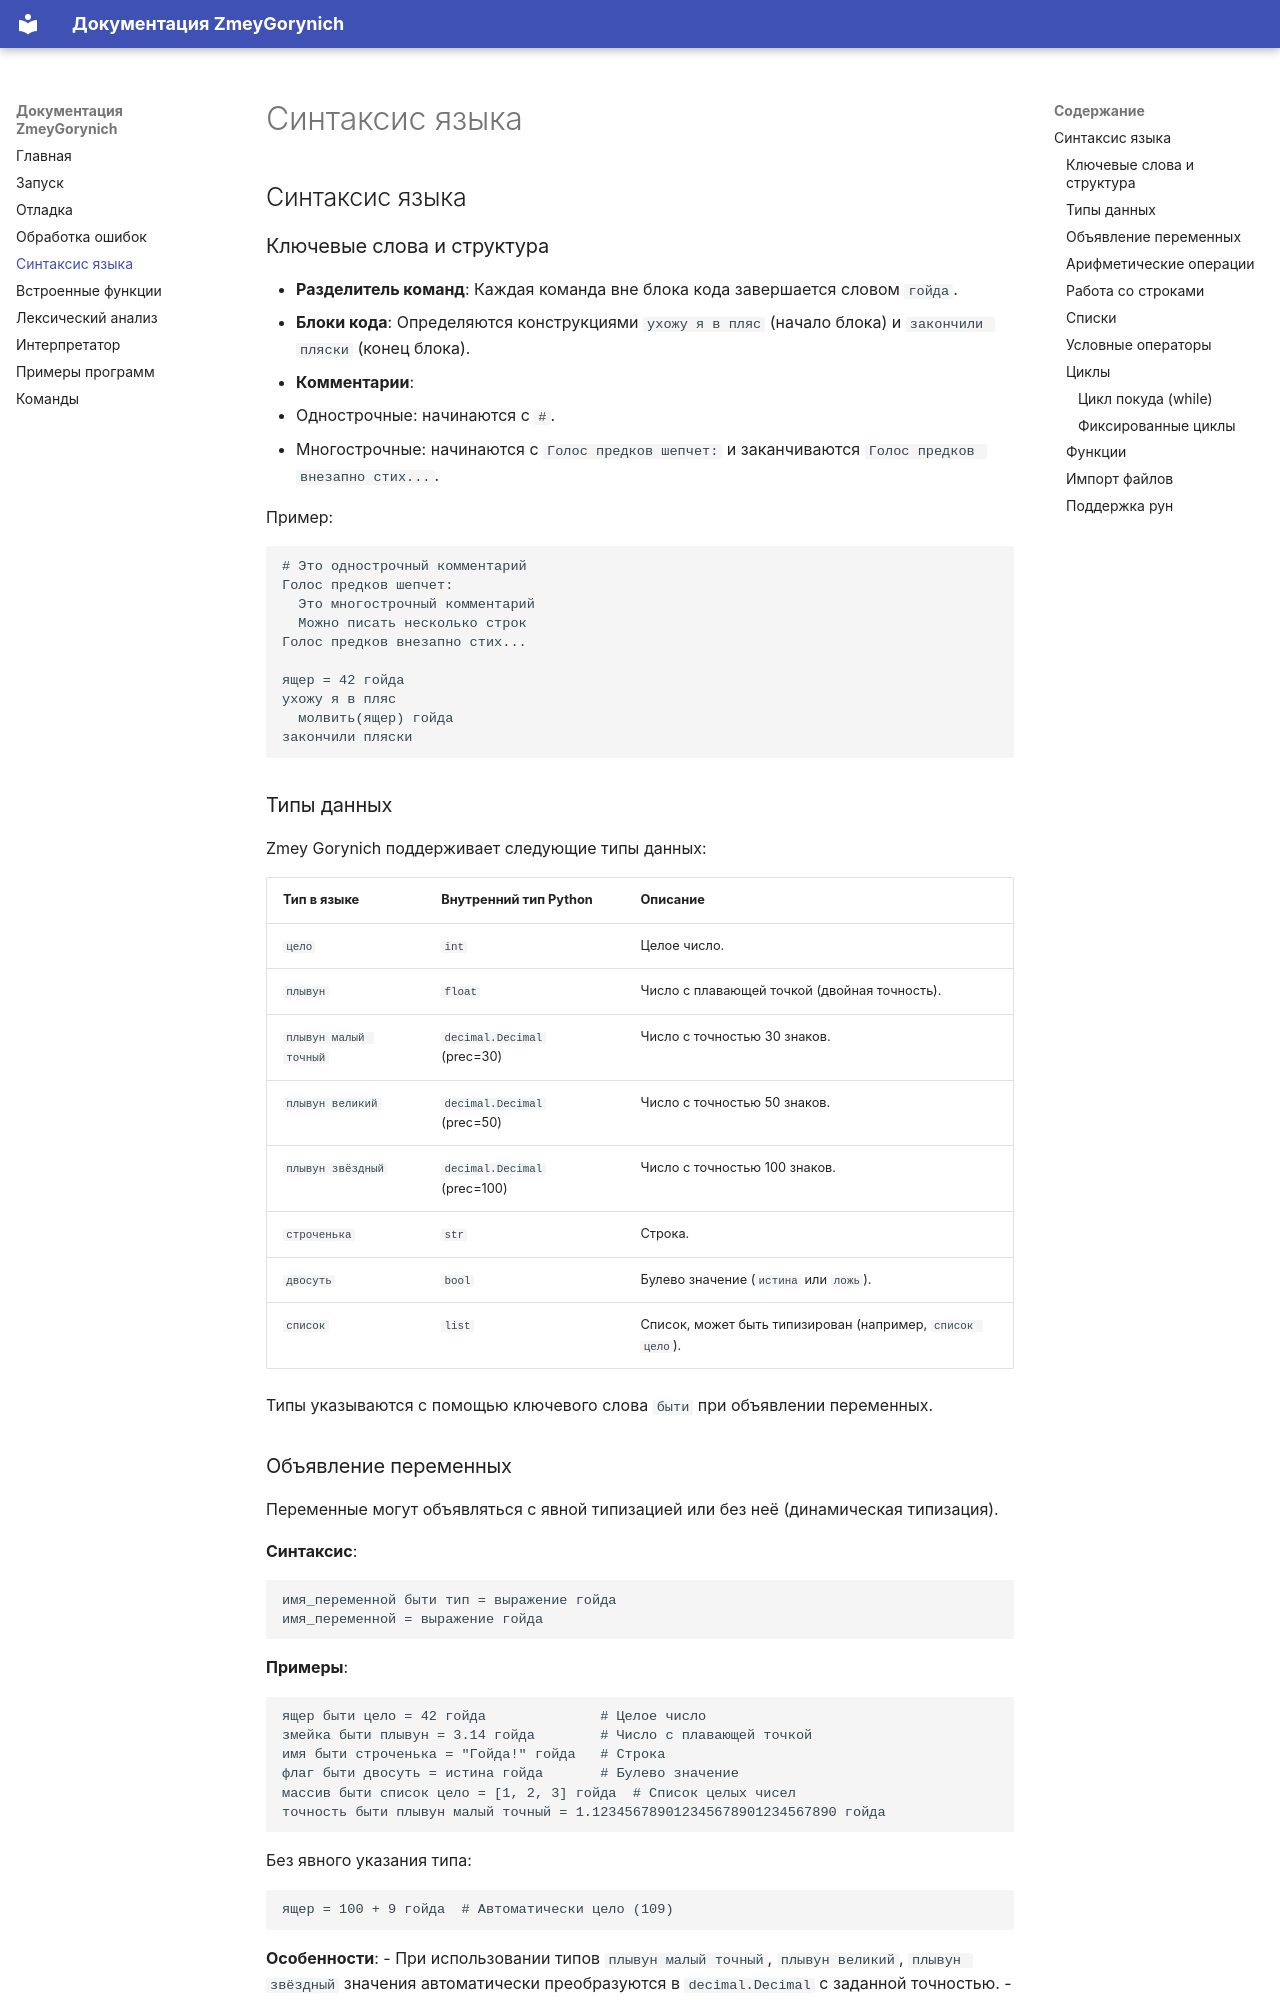

repository: ProudRykar/ZmeyGorynich · page: syntax/index.html · generator: mkdocs

## Синтаксис языка

### Ключевые слова и структура

- **Разделитель команд**: Каждая команда вне блока кода завершается словом `гойда`.
- **Блоки кода**: Определяются конструкциями `ухожу я в пляс` (начало блока) и `закончили пляски` (конец блока).
- **Комментарии**:
  - Однострочные: начинаются с `#`.
  - Многострочные: начинаются с `Голос предков шепчет:` и заканчиваются `Голос предков внезапно стих...`.

Пример:

```zmeygorynich
# Это однострочный комментарий
Голос предков шепчет:
  Это многострочный комментарий
  Можно писать несколько строк
Голос предков внезапно стих...

ящер = 42 гойда
ухожу я в пляс
  молвить(ящер) гойда
закончили пляски
```

### Типы данных

Zmey Gorynich поддерживает следующие типы данных:

| Тип в языке | Внутренний тип Python | Описание |
|-------------|-----------------------|----------|
| `цело`      | `int`                 | Целое число. |
| `плывун`    | `float`               | Число с плавающей точкой (двойная точность). |
| `плывун малый точный` | `decimal.Decimal` (prec=30) | Число с точностью 30 знаков. |
| `плывун великий` | `decimal.Decimal` (prec=50) | Число с точностью 50 знаков. |
| `плывун звёздный` | `decimal.Decimal` (prec=100) | Число с точностью 100 знаков. |
| `строченька` | `str`                | Строка. |
| `двосуть`   | `bool`                | Булево значение (`истина` или `ложь`). |
| `список`    | `list`                | Список, может быть типизирован (например, `список цело`). |

Типы указываются с помощью ключевого слова `быти` при объявлении переменных.
